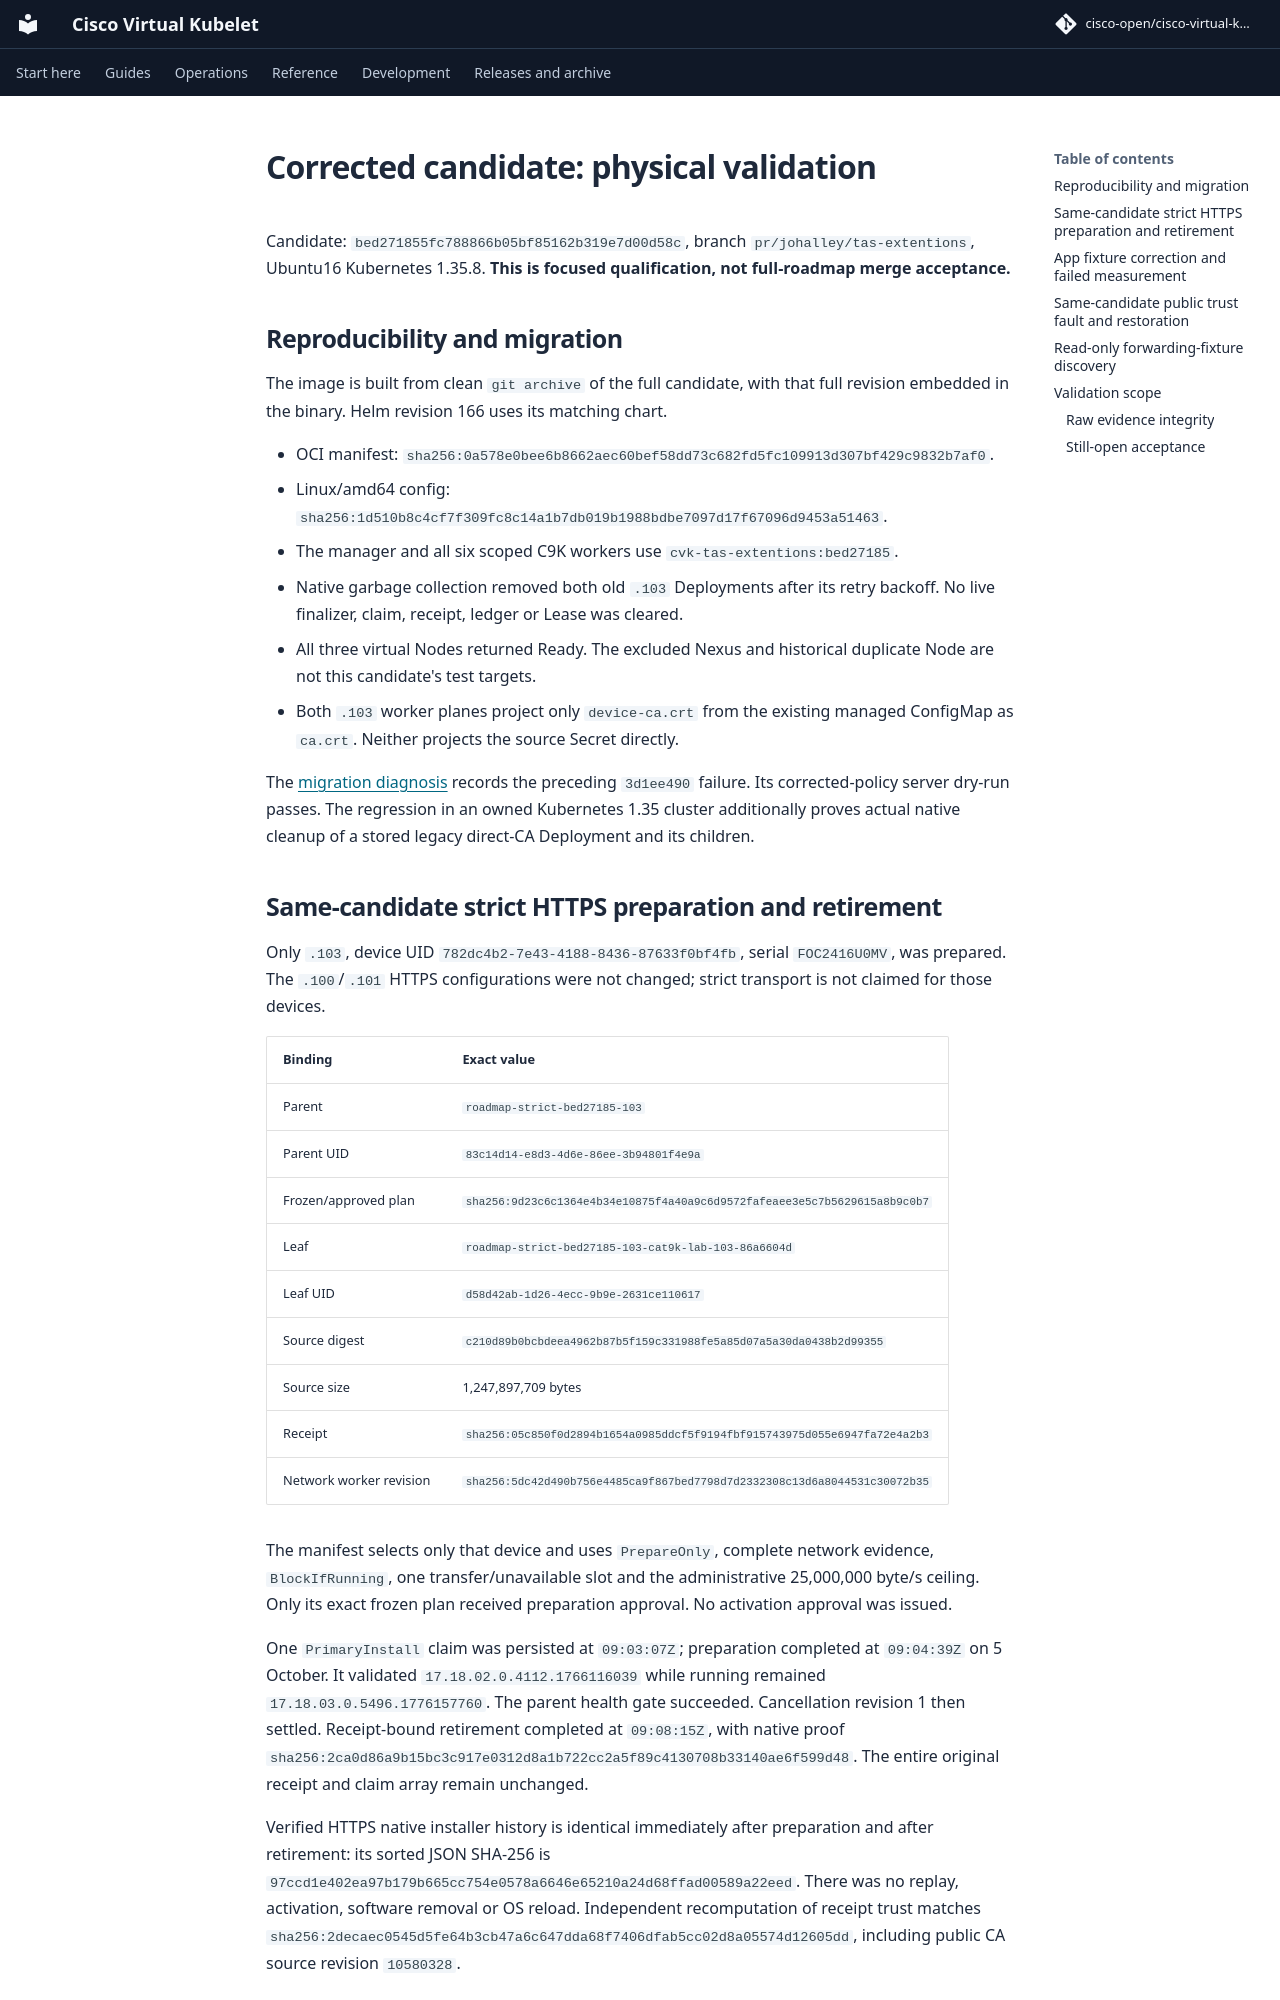

repository: cisco-open/cisco-virtual-kubelet · page: docs/evidence/topology-2026-10-05/bed27185-physical-validation/index.html · generator: mkdocs

# Corrected candidate: physical validation

Candidate: `bed271855fc788866b05bf85162b319e7d00d58c`, branch
`pr/johalley/tas-extentions`, Ubuntu16 Kubernetes 1.35.8.
**This is focused qualification, not full-roadmap merge acceptance.**

## Reproducibility and migration

The image is built from clean `git archive` of the full candidate, with that
full revision embedded in the binary. Helm revision 166 uses its matching chart.

- OCI manifest: `sha256:0a578e0bee6b8662aec60bef58dd73c682fd5fc109913d307bf429c9832b7af0`.
- Linux/amd64 config: `sha256:1d510b8c4cf7f309fc8c14a1b7db019b1988bdbe7097d17f67096d9453a51463`.
- The manager and all six scoped C9K workers use `cvk-tas-extentions:bed27185`.
- Native garbage collection removed both old `.103` Deployments after its
  retry backoff. No live finalizer, claim, receipt, ledger or Lease was cleared.
- All three virtual Nodes returned Ready. The excluded Nexus and historical
  duplicate Node are not this candidate's test targets.
- Both `.103` worker planes project only `device-ca.crt` from the existing
  managed ConfigMap as `ca.crt`. Neither projects the source Secret directly.

The [migration diagnosis](public-ca-and-policy-migration.md#snapshot-migration-exposed-native-cleanup-compatibility)
records the preceding `3d1ee490` failure. Its corrected-policy server dry-run
passes. The regression in an owned Kubernetes 1.35 cluster additionally proves
actual native cleanup of a stored legacy direct-CA Deployment and its children.

## Same-candidate strict HTTPS preparation and retirement

Only `.103`, device UID `782dc4b2-7e43-4188-8436-87633f0bf4fb`, serial
`FOC2416U0MV`, was prepared. The `.100`/`.101` HTTPS configurations were not
changed; strict transport is not claimed for those devices.

| Binding | Exact value |
| --- | --- |
| Parent | `roadmap-strict-bed27185-103` |
| Parent UID | `83c14d14-e8d3-4d6e-86ee-3b94801f4e9a` |
| Frozen/approved plan | `sha256:9d23c6c1364e4b34e10875f4a40a9c6d9572fafeaee3e5c7b5629615a8b9c0b7` |
| Leaf | `roadmap-strict-bed27185-103-cat9k-lab-103-86a6604d` |
| Leaf UID | `d58d42ab-1d26-4ecc-9b9e-2631ce110617` |
| Source digest | `c210d89b0bcbdeea4962b87b5f159c331988fe5a85d07a5a30da0438b2d99355` |
| Source size | 1,247,897,709 bytes |
| Receipt | `sha256:05c850f0d2894b1654a0985ddcf5f9194fbf915743975d055e6947fa72e4a2b3` |
| Network worker revision | `sha256:5dc42d490b756e4485ca9f867bed7798d7d2332308c13d6a8044531c30072b35` |

The manifest selects only that device and uses `PrepareOnly`, complete network
evidence, `BlockIfRunning`, one transfer/unavailable slot and the administrative
25,000,000 byte/s ceiling. Only its exact frozen plan received preparation
approval. No activation approval was issued.

One `PrimaryInstall` claim was persisted at `09:03:07Z`; preparation completed
at `09:04:39Z` on 5 October. It validated `17.18.02.0.4112.1766116039` while
running remained `17.18.03.0.5496.1776157760`. The parent health gate succeeded.
Cancellation revision 1 then settled. Receipt-bound retirement completed at
`09:08:15Z`, with native proof
`sha256:2ca0d86a9b15bc3c917e0312d8a1b722cc2a5f89c4130708b33140ae6f599d48`.
The entire original receipt and claim array remain unchanged.

Verified HTTPS native installer history is identical immediately after
preparation and after retirement: its sorted JSON SHA-256 is
`97ccd1e402ea97b179b665cc754e0578a6646e65210a24d68ffad00589a22eed`.
There was no replay, activation, software removal or OS reload. Independent
recomputation of receipt trust matches
`sha256:2decaec0545d5fe64b3cb47a6c647dda68f7406dfab5cc02d8a05574d12605dd`,
including public CA source revision `10580328`.

Times above are the lab control-plane clock. The workstation was approximately
one minute ahead; IOS XE's HTTP Date was approximately 130 seconds behind the
lab collector. Raw timestamps are preserved, not silently normalized. Native
retirement uses the server response clock in its receipt-correlated proof.
